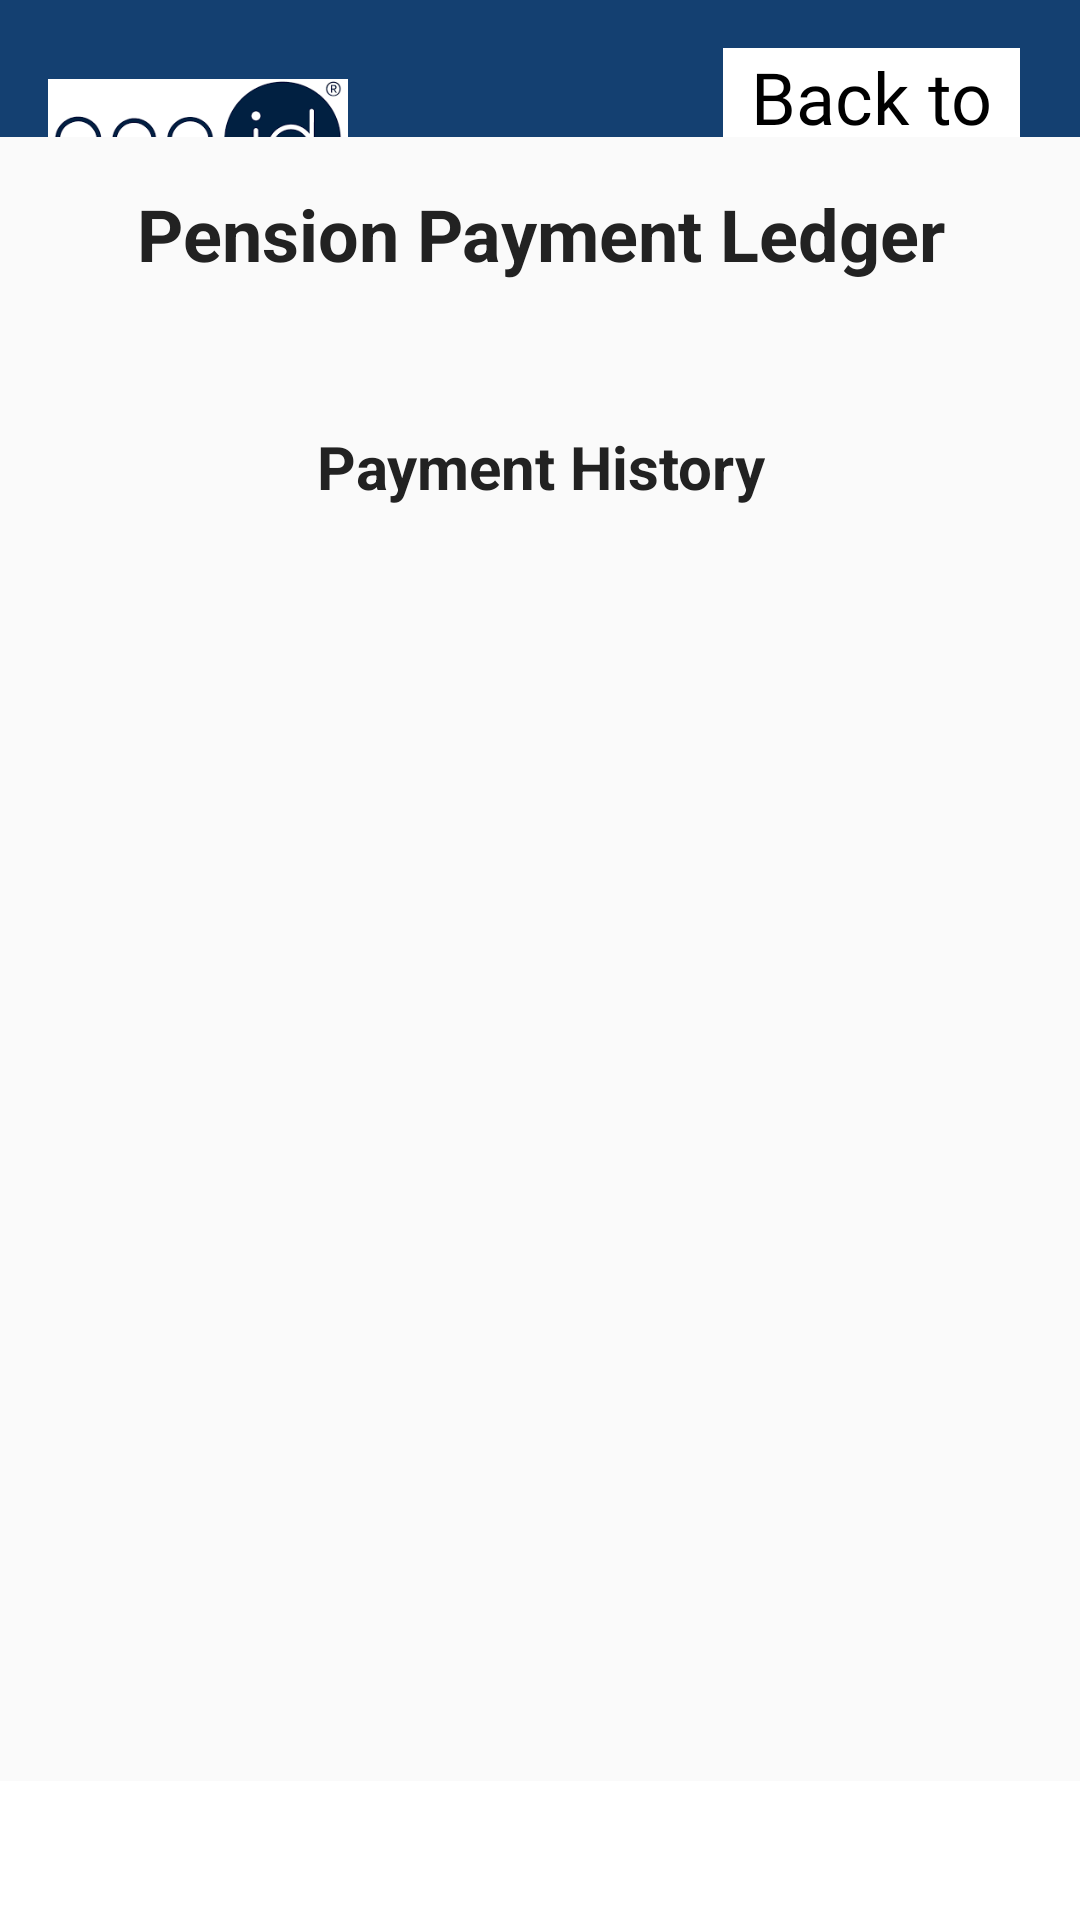

Write the Android layout XML for this screen, with the resource values it uses.
<!-- AndroidManifest.xml: application theme Theme.OneID_Pension_System -->
<!-- res/layout/activity_payment_ledger.xml -->
<?xml version="1.0" encoding="utf-8"?>
<androidx.constraintlayout.widget.ConstraintLayout xmlns:android="http://schemas.android.com/apk/res/android"
    xmlns:app="http://schemas.android.com/apk/res-auto"
    xmlns:tools="http://schemas.android.com/tools"
    android:id="@+id/main"
    android:layout_width="match_parent"
    android:layout_height="match_parent"
    tools:context=".PaymentLedgerActivity">


    <androidx.appcompat.widget.Toolbar
        android:id="@+id/PL_toolbar"
        android:layout_width="match_parent"
        android:layout_height="wrap_content"
        android:background="#144071"
        android:minHeight="?attr/actionBarSize"
        android:padding="10dp"
        app:layout_constraintEnd_toEndOf="parent"
        app:layout_constraintStart_toStartOf="parent"
        app:layout_constraintTop_toTopOf="parent">

        <androidx.constraintlayout.widget.ConstraintLayout
            android:layout_width="wrap_content"
            android:layout_height="wrap_content">
            <ImageView
                android:id="@+id/toolbarLogo"
                android:layout_width="100dp"
                android:layout_height="73dp"
                android:contentDescription="OneID Logo"
                android:src="@drawable/logo"
                app:layout_constraintTop_toTopOf="parent"
                app:layout_constraintBottom_toBottomOf="parent"
                app:layout_constraintStart_toStartOf="parent"/>

        </androidx.constraintlayout.widget.ConstraintLayout>

    </androidx.appcompat.widget.Toolbar>
    <TextView
        android:id="@+id/PL_btnBack"
        android:layout_width="99dp"
        android:layout_height="63dp"
        android:layout_gravity="end"
        android:layout_marginTop="16dp"
        android:background="@color/white"
        android:fontFamily="@font/alegreya_sc"
        android:text="Back to menu"
        android:textAlignment="center"
        android:textColor="@color/black"
        android:textSize="24sp"
        app:layout_constraintEnd_toEndOf="parent"
        app:layout_constraintHorizontal_bias="0.923"
        app:layout_constraintStart_toStartOf="parent"
        app:layout_constraintTop_toTopOf="parent"
        tools:ignore="RtlCompat" />


    <ScrollView
        android:layout_width="415dp"
        android:layout_height="548dp"
        android:background="#FAFAFA"
        android:padding="16dp"
        app:layout_constraintBottom_toBottomOf="parent"
        app:layout_constraintEnd_toEndOf="parent"
        app:layout_constraintStart_toStartOf="parent"
        app:layout_constraintTop_toTopOf="parent"
        app:layout_constraintVertical_bias="0.497">

        <LinearLayout
            android:layout_width="match_parent"
            android:layout_height="wrap_content"
            android:gravity="center_horizontal"
            android:orientation="vertical">

            <TextView
                android:layout_width="wrap_content"
                android:layout_height="wrap_content"
                android:layout_marginBottom="24dp"
                android:text="Pension Payment Ledger"
                android:textColor="#222222"
                android:textSize="24sp"
                android:textStyle="bold" />

            
            <TextView
                android:layout_width="wrap_content"
                android:layout_height="wrap_content"
                android:layout_marginTop="24dp"
                android:layout_marginBottom="12dp"
                android:text="Payment History"
                android:textColor="#222222"
                android:textSize="20sp"
                android:textStyle="bold" />

            
            <androidx.recyclerview.widget.RecyclerView
                android:id="@+id/recyclerPaymentHistory"
                android:layout_width="match_parent"
                android:layout_height="wrap_content"
                android:nestedScrollingEnabled="false" />
        </LinearLayout>
    </ScrollView>


</androidx.constraintlayout.widget.ConstraintLayout>
<!-- resources referenced by this layout -->
<resources>
  <color name="black">#FF000000</color>
  <color name="white">#FFFFFFFF</color>
  <!-- drawable logo: png bitmap (drawable, 7728 bytes) -->
  <style name="Theme.OneID_Pension_System" parent="Theme.MaterialComponents.DayNight.NoActionBar" />
</resources>
